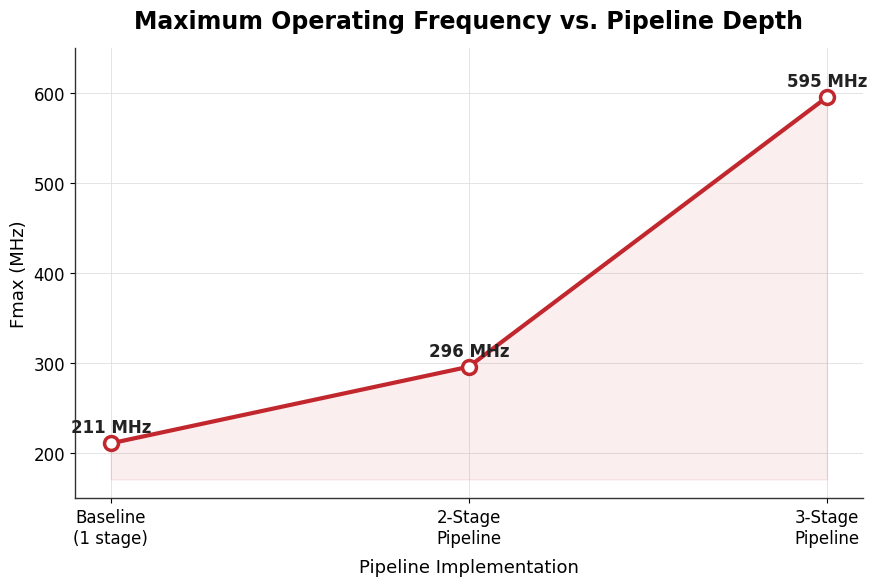

Generate this figure with matplotlib: (Note: this script raises an exception after producing the figure.)
"""
FPGA Pipelining Analysis — Publication-Quality Charts
Generates 7 Medium-ready PNGs (300 DPI, white background) from measured
Vivado implementation results for a 3-implementation adder-tree pipelining study.
"""

import matplotlib
matplotlib.use("Agg")
import matplotlib.pyplot as plt
import matplotlib.ticker as mticker
import numpy as np

# ----------------------------------------------------------------------
# Global style — consistent, professional, Medium-friendly
# ----------------------------------------------------------------------
plt.rcParams.update({
    "figure.facecolor": "white",
    "axes.facecolor": "white",
    "savefig.facecolor": "white",
    "font.family": "DejaVu Sans",
    "font.size": 13,
    "axes.titlesize": 17,
    "axes.titleweight": "bold",
    "axes.labelsize": 13,
    "axes.labelweight": "medium",
    "xtick.labelsize": 12,
    "ytick.labelsize": 12,
    "legend.fontsize": 12,
    "axes.edgecolor": "#333333",
    "axes.linewidth": 1.0,
    "axes.grid": True,
    "grid.color": "#dddddd",
    "grid.linewidth": 0.7,
    "grid.alpha": 0.8,
    "axes.axisbelow": True,
})

FIGSIZE = (9, 6)
DPI = 300

# Color palette — one consistent identity per implementation
COLOR_BASE = "#2E4057"      # deep slate blue
COLOR_2STAGE = "#4C8577"    # teal green
COLOR_3STAGE = "#D9822B"    # amber orange
COLOR_ACCENT = "#C1272D"    # accent red (for lines/highlights)
COLOR_LUT = "#2E4057"
COLOR_REG = "#D9822B"

labels = ["Baseline\n(1 stage)", "2-Stage\nPipeline", "3-Stage\nPipeline"]
depths = [1, 2, 3]

luts = [38, 52, 60]
regs = [75, 111, 131]
crit_path = [4.741, 3.381, 1.680]
fmax = [211, 296, 595]
power = [0.094, 0.095, 0.096]
latency = [1, 2, 3]

bar_colors = [COLOR_BASE, COLOR_2STAGE, COLOR_3STAGE]

OUT = "/home/claude/charts"


def style_axes(ax, title, ylabel, xlabel="Pipeline Implementation"):
    ax.set_title(title, pad=14)
    ax.set_ylabel(ylabel)
    ax.set_xlabel(xlabel, labelpad=8)
    for spine in ["top", "right"]:
        ax.spines[spine].set_visible(False)
    ax.spines["left"].set_color("#333333")
    ax.spines["bottom"].set_color("#333333")


def value_labels(ax, xs, ys, fmt="{:.0f}", offset_ratio=0.02, color="#222222"):
    yr = max(ys) - min(ys) if max(ys) != min(ys) else max(ys)
    off = yr * offset_ratio if yr else 0.02
    for x, y in zip(xs, ys):
        ax.text(x, y + off, fmt.format(y), ha="center", va="bottom",
                 fontsize=12, fontweight="bold", color=color)


# ----------------------------------------------------------------------
# 1. Maximum Frequency vs Pipeline Depth
# ----------------------------------------------------------------------
fig, ax = plt.subplots(figsize=FIGSIZE, dpi=DPI)
ax.plot(depths, fmax, marker="o", markersize=10, linewidth=3,
        color=COLOR_ACCENT, markerfacecolor="white", markeredgewidth=2.5,
        markeredgecolor=COLOR_ACCENT, zorder=3)
ax.fill_between(depths, fmax, min(fmax) - 40, color=COLOR_ACCENT, alpha=0.08)
value_labels(ax, depths, fmax, fmt="{:.0f} MHz")
ax.set_xticks(depths)
ax.set_xticklabels(labels)
ax.set_ylim(150, 650)
style_axes(ax, "Maximum Operating Frequency vs. Pipeline Depth", "Fmax (MHz)")
fig.tight_layout()
fig.savefig(f"{OUT}/1_fmax_vs_pipeline_depth.png", dpi=DPI)
plt.close(fig)

# ----------------------------------------------------------------------
# 2. Critical Path Delay vs Pipeline Depth
# ----------------------------------------------------------------------
fig, ax = plt.subplots(figsize=FIGSIZE, dpi=DPI)
ax.plot(depths, crit_path, marker="s", markersize=10, linewidth=3,
        color=COLOR_BASE, markerfacecolor="white", markeredgewidth=2.5,
        markeredgecolor=COLOR_BASE, zorder=3)
ax.fill_between(depths, crit_path, 0, color=COLOR_BASE, alpha=0.08)
value_labels(ax, depths, crit_path, fmt="{:.3f} ns")
ax.axhline(10, color="#999999", linestyle="--", linewidth=1.2)
ax.text(1.02, 10.15, "10 ns constraint (100 MHz)", fontsize=10.5,
        color="#666666", ha="left", va="bottom")
ax.set_xticks(depths)
ax.set_xticklabels(labels)
ax.set_ylim(0, 11)
style_axes(ax, "Critical Path Delay vs. Pipeline Depth", "Critical Path (ns)")
fig.tight_layout()
fig.savefig(f"{OUT}/2_critical_path_vs_pipeline_depth.png", dpi=DPI)
plt.close(fig)

# ----------------------------------------------------------------------
# 3. Resource Utilization (Grouped Bar Chart: LUTs vs Registers)
# ----------------------------------------------------------------------
fig, ax = plt.subplots(figsize=FIGSIZE, dpi=DPI)
x = np.arange(len(labels))
width = 0.35
b1 = ax.bar(x - width/2, luts, width, label="Slice LUTs", color=COLOR_LUT,
            edgecolor="white", linewidth=0.8, zorder=3)
b2 = ax.bar(x + width/2, regs, width, label="Slice Registers", color=COLOR_REG,
            edgecolor="white", linewidth=0.8, zorder=3)
for bars, vals in [(b1, luts), (b2, regs)]:
    for bar, v in zip(bars, vals):
        ax.text(bar.get_x() + bar.get_width()/2, bar.get_height() + 2,
                 str(v), ha="center", va="bottom", fontsize=11.5, fontweight="bold")
ax.set_xticks(x)
ax.set_xticklabels(labels)
ax.set_ylim(0, 150)
style_axes(ax, "Resource Utilization by Pipeline Depth", "Count")
ax.legend(frameon=False, loc="upper left")
fig.tight_layout()
fig.savefig(f"{OUT}/3_resource_utilization.png", dpi=DPI)
plt.close(fig)

# ----------------------------------------------------------------------
# 4. Power Consumption vs Pipeline Depth
# ----------------------------------------------------------------------
fig, ax = plt.subplots(figsize=FIGSIZE, dpi=DPI)
bars = ax.bar(labels, [p * 1000 for p in power], color=bar_colors, width=0.5,
              edgecolor="white", linewidth=0.8, zorder=3)
value_labels(ax, range(len(labels)), [p * 1000 for p in power], fmt="{:.0f} mW",
             offset_ratio=0.01)
ax.set_ylim(0, 120)
style_axes(ax, "Total On-Chip Power vs. Pipeline Depth", "Power (mW)")
fig.tight_layout()
fig.savefig(f"{OUT}/4_power_vs_pipeline_depth.png", dpi=DPI)
plt.close(fig)

# ----------------------------------------------------------------------
# 5. Pipeline Latency vs Pipeline Depth
# ----------------------------------------------------------------------
fig, ax = plt.subplots(figsize=FIGSIZE, dpi=DPI)
bars = ax.bar(labels, latency, color=bar_colors, width=0.5,
              edgecolor="white", linewidth=0.8, zorder=3)
value_labels(ax, range(len(labels)), latency, fmt="{:.0f} cycle" + ("s" if True else ""),
             offset_ratio=0.05)
ax.yaxis.set_major_locator(mticker.MaxNLocator(integer=True))
ax.set_ylim(0, 4)
style_axes(ax, "Pipeline Latency vs. Pipeline Depth", "Latency (clock cycles)")
fig.tight_layout()
fig.savefig(f"{OUT}/5_latency_vs_pipeline_depth.png", dpi=DPI)
plt.close(fig)

# ----------------------------------------------------------------------
# 6. Frequency Improvement Percentage (relative to baseline)
# ----------------------------------------------------------------------
improvement = [0.0, (fmax[1] - fmax[0]) / fmax[0] * 100, (fmax[2] - fmax[0]) / fmax[0] * 100]
fig, ax = plt.subplots(figsize=FIGSIZE, dpi=DPI)
bars = ax.bar(labels, improvement, color=bar_colors, width=0.5,
              edgecolor="white", linewidth=0.8, zorder=3)
value_labels(ax, range(len(labels)), improvement, fmt="+{:.1f}%", offset_ratio=0.02)
ax.set_ylim(0, 200)
style_axes(ax, "Frequency Improvement Relative to Baseline", "Improvement (%)")
fig.tight_layout()
fig.savefig(f"{OUT}/6_frequency_improvement_percentage.png", dpi=DPI)
plt.close(fig)

# ----------------------------------------------------------------------
# 7. Engineering Summary Infographic
# ----------------------------------------------------------------------
fig = plt.figure(figsize=(12, 8), dpi=DPI)
gs = fig.add_gridspec(2, 3, hspace=0.55, wspace=0.4,
                       left=0.07, right=0.96, top=0.86, bottom=0.10)

fig.suptitle("FPGA Pipelining Experiment — Engineering Summary",
             fontsize=20, fontweight="bold", y=0.965, color="#1a1a1a")
fig.text(0.5, 0.925,
         "Same algorithm. Same FPGA. Same constraint. Only register placement changed.",
         ha="center", fontsize=12.5, color="#555555", style="italic")

# Fmax mini
ax1 = fig.add_subplot(gs[0, 0])
ax1.plot(depths, fmax, marker="o", color=COLOR_ACCENT, linewidth=2.5, markersize=7)
ax1.set_title("Fmax (MHz)", fontsize=13, fontweight="bold")
ax1.set_xticks(depths); ax1.set_xticklabels(["B", "2S", "3S"], fontsize=10)
value_labels(ax1, depths, fmax, fmt="{:.0f}", offset_ratio=0.04)
for s in ["top", "right"]: ax1.spines[s].set_visible(False)

# Critical path mini
ax2 = fig.add_subplot(gs[0, 1])
ax2.plot(depths, crit_path, marker="s", color=COLOR_BASE, linewidth=2.5, markersize=7)
ax2.set_title("Critical Path (ns)", fontsize=13, fontweight="bold")
ax2.set_xticks(depths); ax2.set_xticklabels(["B", "2S", "3S"], fontsize=10)
value_labels(ax2, depths, crit_path, fmt="{:.2f}", offset_ratio=0.04)
for s in ["top", "right"]: ax2.spines[s].set_visible(False)

# Resources mini
ax3 = fig.add_subplot(gs[0, 2])
xw = np.arange(3); w = 0.35
ax3.bar(xw - w/2, luts, w, color=COLOR_LUT, label="LUT")
ax3.bar(xw + w/2, regs, w, color=COLOR_REG, label="Reg")
ax3.set_title("LUTs vs Registers", fontsize=13, fontweight="bold")
ax3.set_xticks(xw); ax3.set_xticklabels(["B", "2S", "3S"], fontsize=10)
ax3.legend(fontsize=8.5, frameon=False, loc="upper left")
for s in ["top", "right"]: ax3.spines[s].set_visible(False)

# Power mini
ax4 = fig.add_subplot(gs[1, 0])
ax4.bar(labels, [p*1000 for p in power], color=bar_colors, width=0.55)
ax4.set_title("Power (mW)", fontsize=13, fontweight="bold")
ax4.set_xticklabels(["B", "2S", "3S"], fontsize=10)
ax4.set_ylim(0, 120)
value_labels(ax4, range(3), [p*1000 for p in power], fmt="{:.0f}", offset_ratio=0.02)
for s in ["top", "right"]: ax4.spines[s].set_visible(False)

# Latency mini
ax5 = fig.add_subplot(gs[1, 1])
ax5.bar(labels, latency, color=bar_colors, width=0.55)
ax5.set_title("Latency (cycles)", fontsize=13, fontweight="bold")
ax5.set_xticklabels(["B", "2S", "3S"], fontsize=10)
ax5.yaxis.set_major_locator(mticker.MaxNLocator(integer=True))
ax5.set_ylim(0, 4)
value_labels(ax5, range(3), latency, fmt="{:.0f}", offset_ratio=0.08)
for s in ["top", "right"]: ax5.spines[s].set_visible(False)

# Key takeaway panel
ax6 = fig.add_subplot(gs[1, 2])
ax6.axis("off")
takeaway = (
    "KEY RESULT\n\n"
    "2.8x Fmax gain\n"
    "211 -> 595 MHz\n\n"
    "72% shorter\ncritical path\n\n"
    "Power flat\n"
    "94 -> 96 mW\n\n"
    "Cost: +3 cycles\nlatency, +56 regs"
)
ax6.text(0.02, 0.98, takeaway, fontsize=11.5, va="top", ha="left",
          linespacing=1.6, color="#1a1a1a",
          bbox=dict(boxstyle="round,pad=0.6", facecolor="#F5F0E6",
                     edgecolor=COLOR_ACCENT, linewidth=1.5))

fig.savefig(f"{OUT}/7_engineering_summary_infographic.png", dpi=DPI)
plt.close(fig)

print("All 7 charts generated successfully.")
